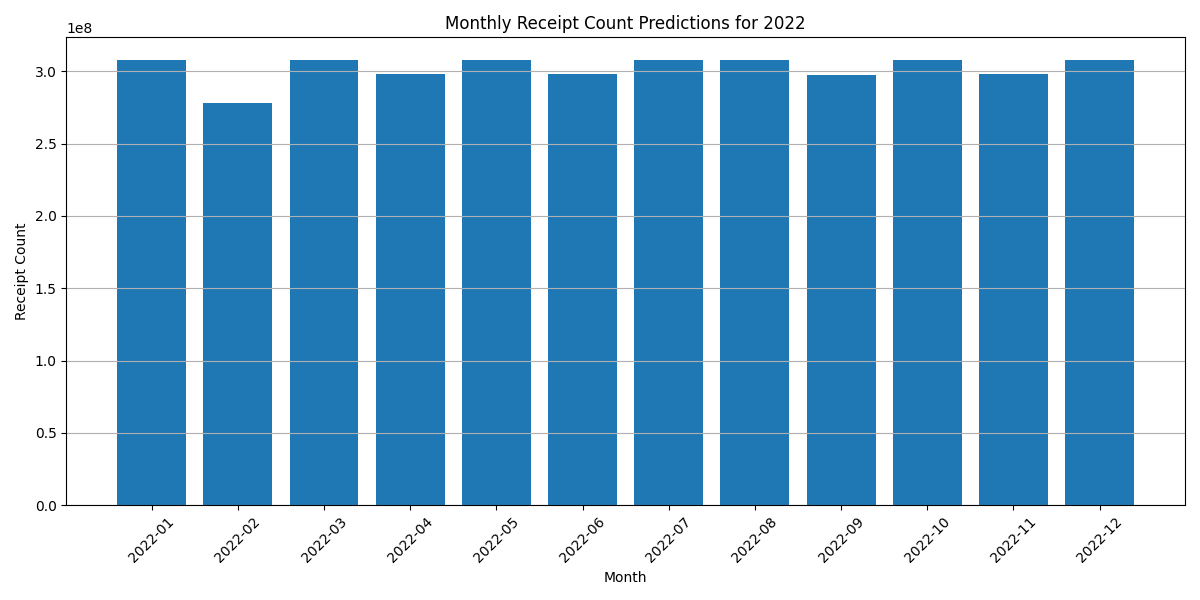

The file beside this chart, header and first rows:
Month, Predicted_Receipt_Count
2022-01, 307884883
2022-02, 278326131
2022-03, 308140113
2022-04, 297971140
2022-05, 307676716
2022-06, 297877628
2022-07, 307732539
2022-08, 307582892
2022-09, 297791281
2022-10, 307635492
2022-11, 297853674
2022-12, 307687310
